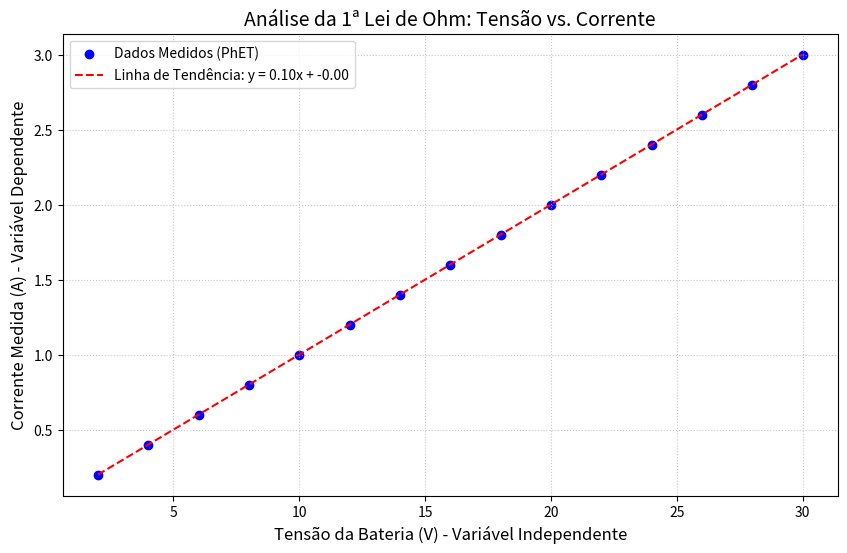

Recreate this plot in Python.
import numpy as np
import matplotlib.pyplot as plt

# 1. Entrada dos Dados da Planilha 
tensao_V = np.array([2.0, 4.0, 6.0, 8.0, 10.0, 12.0, 14.0, 16.0, 18.0, 20.0, 22.0, 24.0, 26.0, 28.0, 30.0])
corrente_A = np.array([0.20, 0.40, 0.60, 0.80, 1.00, 1.20, 1.40, 1.60, 1.80, 2.00, 2.20, 2.40, 2.60, 2.80, 3.00])

# 2. Modelagem Matemática (Regressão Linear de 1º grau)
# O modelo busca y = ax + b, onde 'a' é o coeficiente angular
coef = np.polyfit(tensao_V, corrente_A, 1)
equacao_linear = np.poly1d(coef)

# 3. Criação do Gráfico
plt.figure(figsize=(10, 6))
plt.scatter(tensao_V, corrente_A, color='blue', label='Dados Medidos (PhET)')
plt.plot(tensao_V, equacao_linear(tensao_V), color='red', linestyle='--', label=f'Linha de Tendência: y = {coef[0]:.2f}x + {coef[1]:.2f}')

# Configurações de layout
plt.title('Análise da 1ª Lei de Ohm: Tensão vs. Corrente', fontsize=14)
plt.xlabel('Tensão da Bateria (V) - Variável Independente', fontsize=12)
plt.ylabel('Corrente Medida (A) - Variável Dependente', fontsize=12)
plt.grid(True, linestyle=':', alpha=0.7)
plt.legend()

# Exibir a equação no terminal para o relatório
print(f"Equação gerada: I = {coef[0]:.2f} * V + {coef[1]:.2f}")

plt.show()
